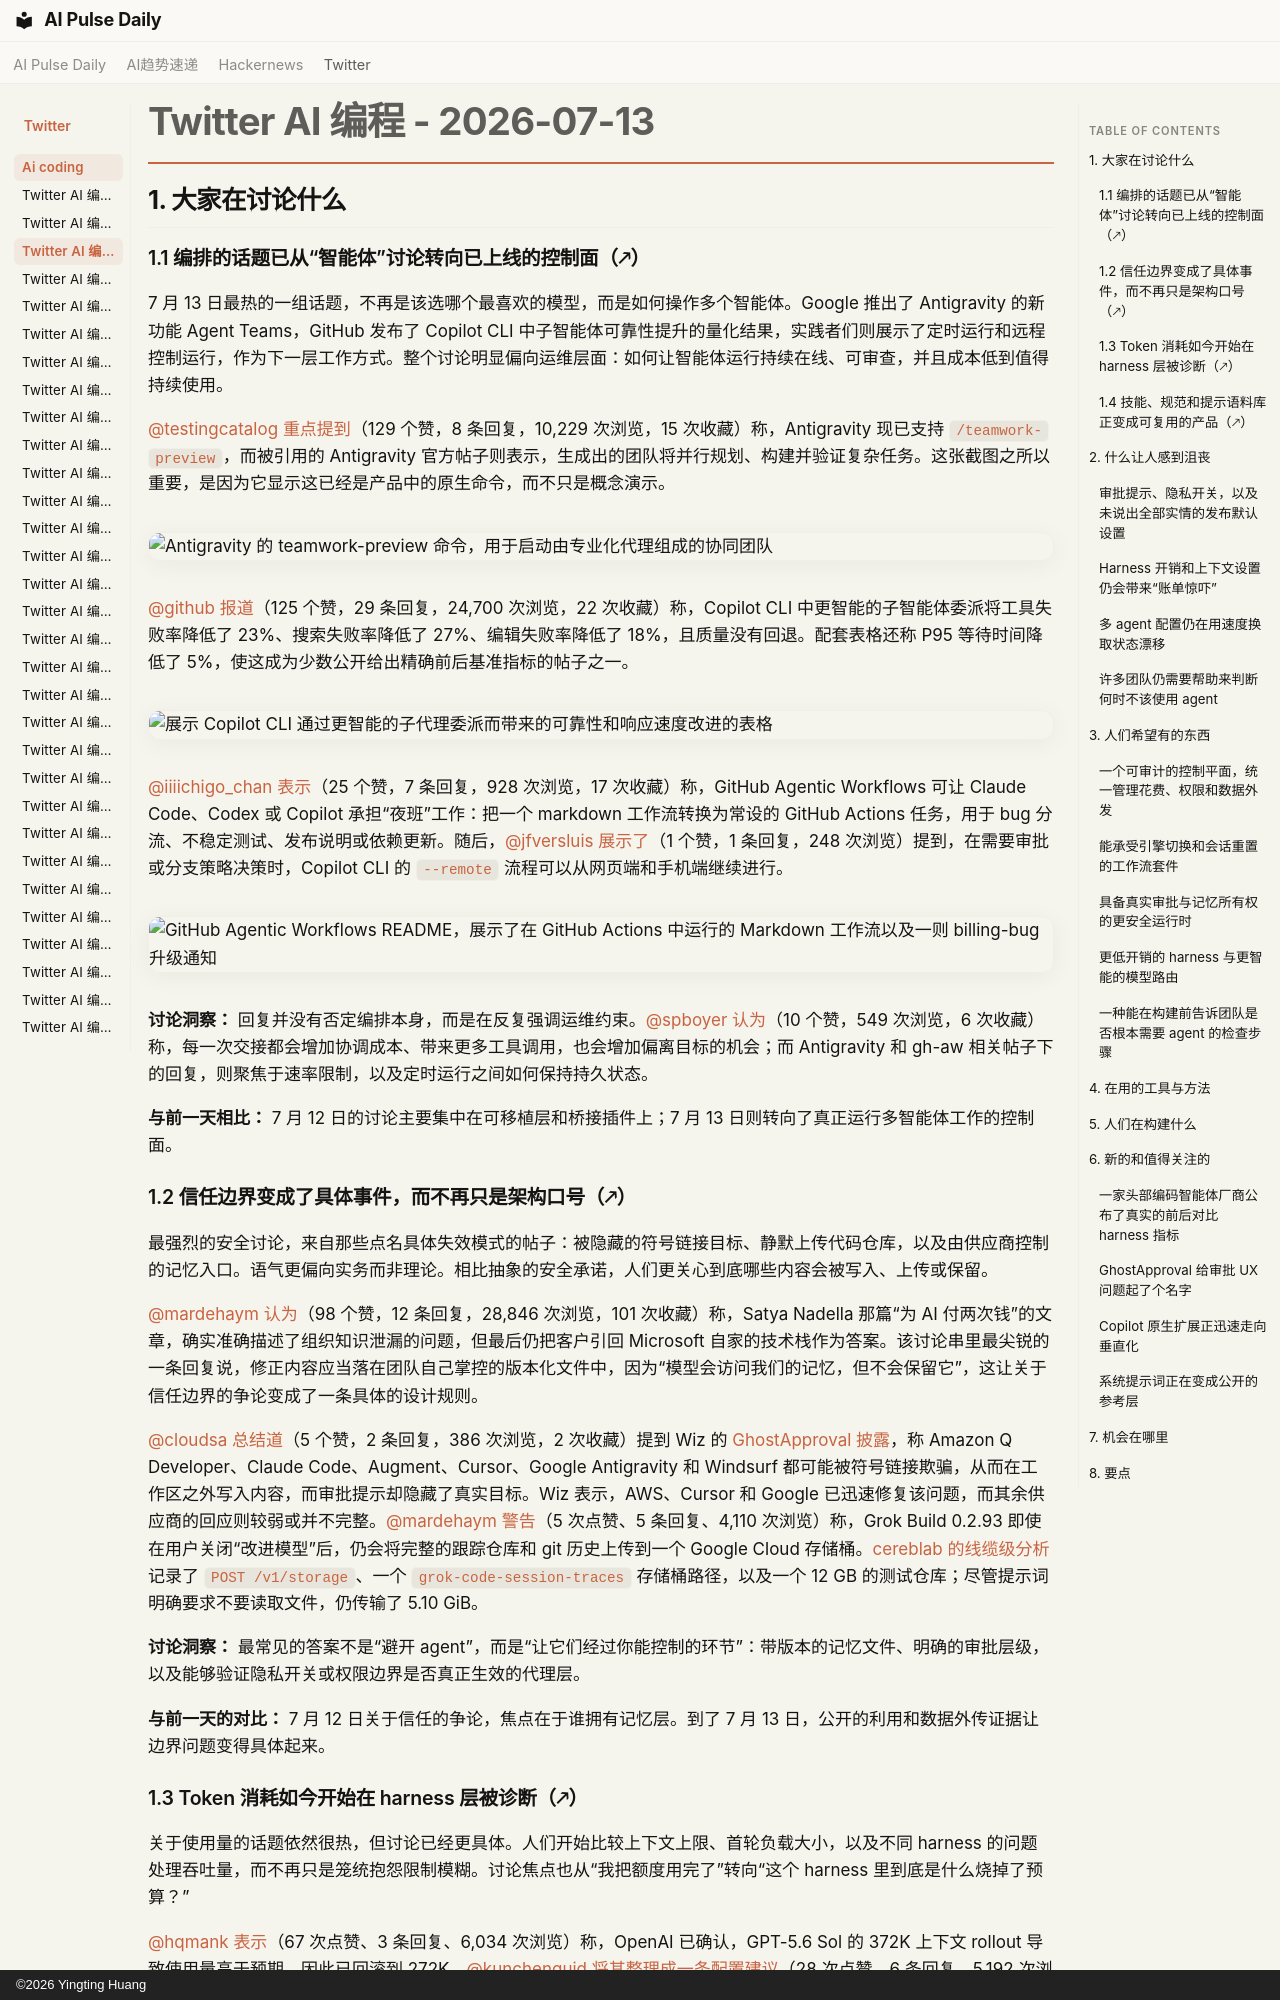

repository: vibewatch/vibewatch.github.io · page: twitter/ai-coding/2026-07-13.zh/index.html · generator: mkdocs · copyright: ©2026 Yingting Huang

# Twitter AI 编程 - 2026-07-13

## 1. 大家在讨论什么

### 1.1 编排的话题已从“智能体”讨论转向已上线的控制面（🡕）

7 月 13 日最热的一组话题，不再是该选哪个最喜欢的模型，而是如何操作多个智能体。Google 推出了 Antigravity 的新功能 Agent Teams，GitHub 发布了 Copilot CLI 中子智能体可靠性提升的量化结果，实践者们则展示了定时运行和远程控制运行，作为下一层工作方式。整个讨论明显偏向运维层面：如何让智能体运行持续在线、可审查，并且成本低到值得持续使用。

[@testingcatalog](https://x.com/testingcatalog) [重点提到](https://x.com/testingcatalog/status/2076753626542801093)（129 个赞，8 条回复，10,229 次浏览，15 次收藏）称，Antigravity 现已支持 `/teamwork-preview`，而被引用的 Antigravity 官方帖子则表示，生成出的团队将并行规划、构建并验证复杂任务。这张截图之所以重要，是因为它显示这已经是产品中的原生命令，而不只是概念演示。

![Antigravity 的 teamwork-preview 命令，用于启动由专业化代理组成的协同团队](https://pbs.twimg.com/media/HNIcaVYW4AArY3j.jpg)

[@github](https://x.com/github) [报道](https://x.com/github/status/2076713716817834312)（125 个赞，29 条回复，24,700 次浏览，22 次收藏）称，Copilot CLI 中更智能的子智能体委派将工具失败率降低了 23%、搜索失败率降低了 27%、编辑失败率降低了 18%，且质量没有回退。配套表格还称 P95 等待时间降低了 5%，使这成为少数公开给出精确前后基准指标的帖子之一。

![展示 Copilot CLI 通过更智能的子代理委派而带来的可靠性和响应速度改进的表格](https://pbs.twimg.com/media/HNH3wg2aEAAjvsc.png)

[@iiiichigo_chan](https://x.com/iiiichigo_chan) [表示](https://x.com/iiiichigo_chan/status/2076303588125487481)（25 个赞，7 条回复，928 次浏览，17 次收藏）称，GitHub Agentic Workflows 可让 Claude Code、Codex 或 Copilot 承担“夜班”工作：把一个 markdown 工作流转换为常设的 GitHub Actions 任务，用于 bug 分流、不稳定测试、发布说明或依赖更新。随后，[@jfversluis](https://x.com/jfversluis) [展示了](https://x.com/jfversluis/status/2076577383675486484)（1 个赞，1 条回复，248 次浏览）提到，在需要审批或分支策略决策时，Copilot CLI 的 `--remote` 流程可以从网页端和手机端继续进行。

![GitHub Agentic Workflows README，展示了在 GitHub Actions 中运行的 Markdown 工作流以及一则 billing-bug 升级通知](https://pbs.twimg.com/media/HNCBX4lWcAAeDNW.png)

**讨论洞察：** 回复并没有否定编排本身，而是在反复强调运维约束。[@spboyer](https://x.com/spboyer) [认为](https://x.com/spboyer/status/2076755058780471342)（10 个赞，549 次浏览，6 次收藏）称，每一次交接都会增加协调成本、带来更多工具调用，也会增加偏离目标的机会；而 Antigravity 和 gh-aw 相关帖子下的回复，则聚焦于速率限制，以及定时运行之间如何保持持久状态。

**与前一天相比：** 7 月 12 日的讨论主要集中在可移植层和桥接插件上；7 月 13 日则转向了真正运行多智能体工作的控制面。

### 1.2 信任边界变成了具体事件，而不再只是架构口号（🡕）

最强烈的安全讨论，来自那些点名具体失效模式的帖子：被隐藏的符号链接目标、静默上传代码仓库，以及由供应商控制的记忆入口。语气更偏向实务而非理论。相比抽象的安全承诺，人们更关心到底哪些内容会被写入、上传或保留。

[@mardehaym](https://x.com/mardehaym) [认为](https://x.com/mardehaym/status/2076336758908662206)（98 个赞，12 条回复，28,846 次浏览，101 次收藏）称，Satya Nadella 那篇“为 AI 付两次钱”的文章，确实准确描述了组织知识泄漏的问题，但最后仍把客户引回 Microsoft 自家的技术栈作为答案。该讨论串里最尖锐的一条回复说，修正内容应当落在团队自己掌控的版本化文件中，因为“模型会访问我们的记忆，但不会保留它”，这让关于信任边界的争论变成了一条具体的设计规则。

[@cloudsa](https://x.com/cloudsa) [总结道](https://x.com/cloudsa/status/2076320972416934190)（5 个赞，2 条回复，386 次浏览，2 次收藏）提到 Wiz 的 [GhostApproval 披露](https://www.wiz.io/blog/ghostapproval-a-trust-boundary-gap-in-ai-coding-assistants)，称 Amazon Q Developer、Claude Code、Augment、Cursor、Google Antigravity 和 Windsurf 都可能被符号链接欺骗，从而在工作区之外写入内容，而审批提示却隐藏了真实目标。Wiz 表示，AWS、Cursor 和 Google 已迅速修复该问题，而其余供应商的回应则较弱或并不完整。[@mardehaym](https://x.com/mardehaym) [警告](https://x.com/mardehaym/status/2076790621462044876)（5 次点赞、5 条回复、4,110 次浏览）称，Grok Build 0.2.93 即使在用户关闭“改进模型”后，仍会将完整的跟踪仓库和 git 历史上传到一个 Google Cloud 存储桶。[cereblab 的线缆级分析](https://gist.github.com/cereblab/dc9a40bc26120f4540e4e09b75ffb547) 记录了 `POST /v1/storage`、一个 `grok-code-session-traces` 存储桶路径，以及一个 12 GB 的测试仓库；尽管提示词明确要求不要读取文件，仍传输了 5.10 GiB。

**讨论洞察：** 最常见的答案不是“避开 agent”，而是“让它们经过你能控制的环节”：带版本的记忆文件、明确的审批层级，以及能够验证隐私开关或权限边界是否真正生效的代理层。

**与前一天的对比：** 7 月 12 日关于信任的争论，焦点在于谁拥有记忆层。到了 7 月 13 日，公开的利用和数据外传证据让边界问题变得具体起来。
